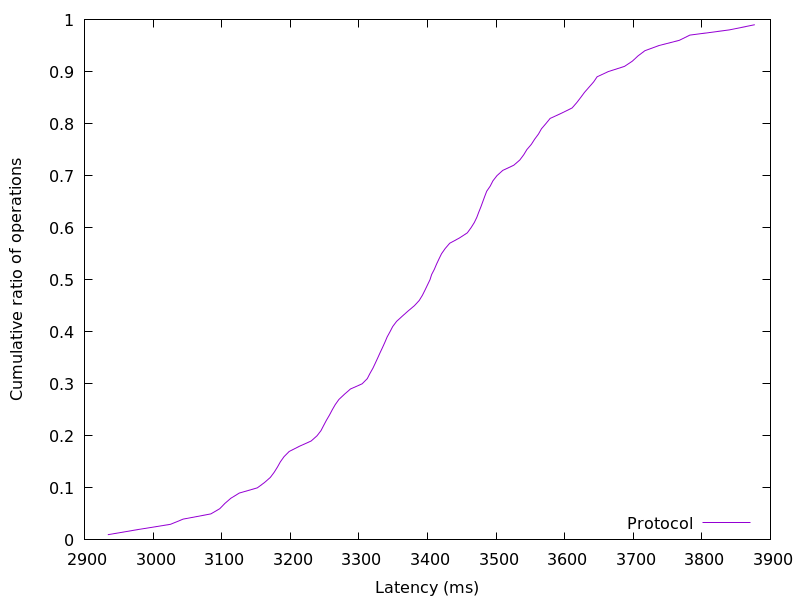

Source data for this figure (header and first rows):
2934.06976, 0.01
2978, 0.02
3025, 0.03
3044, 0.04
3084, 0.05
3097, 0.06
3105, 0.07
3113, 0.08
3126, 0.09
3152, 0.1
3162, 0.11
3171, 0.12
3177, 0.13
3181, 0.14
3186, 0.15
3191, 0.16
3198, 0.17
3213, 0.18
3230, 0.19
3239, 0.2
3245, 0.21
3249, 0.22
3253, 0.23
3257, 0.24
3261, 0.25
3266, 0.26
3271, 0.27
3279, 0.28
3288, 0.29
3305, 0.3
3312, 0.31
3316, 0.32
3321, 0.33
3324, 0.34
3328, 0.35
3331, 0.36
3335, 0.37
3338, 0.38
3341, 0.39
3345, 0.4
3349, 0.41
3355, 0.42
3363, 0.43
3372, 0.44
3381, 0.45
3388, 0.46
3393, 0.47
3396, 0.48
3400, 0.49
3404, 0.5
3406, 0.51
3410, 0.52
3413, 0.53
3417, 0.54
3421, 0.55
3426, 0.56
3432, 0.57
3446, 0.58
3458, 0.59
3464, 0.6
3468, 0.61
... 38 more rows
